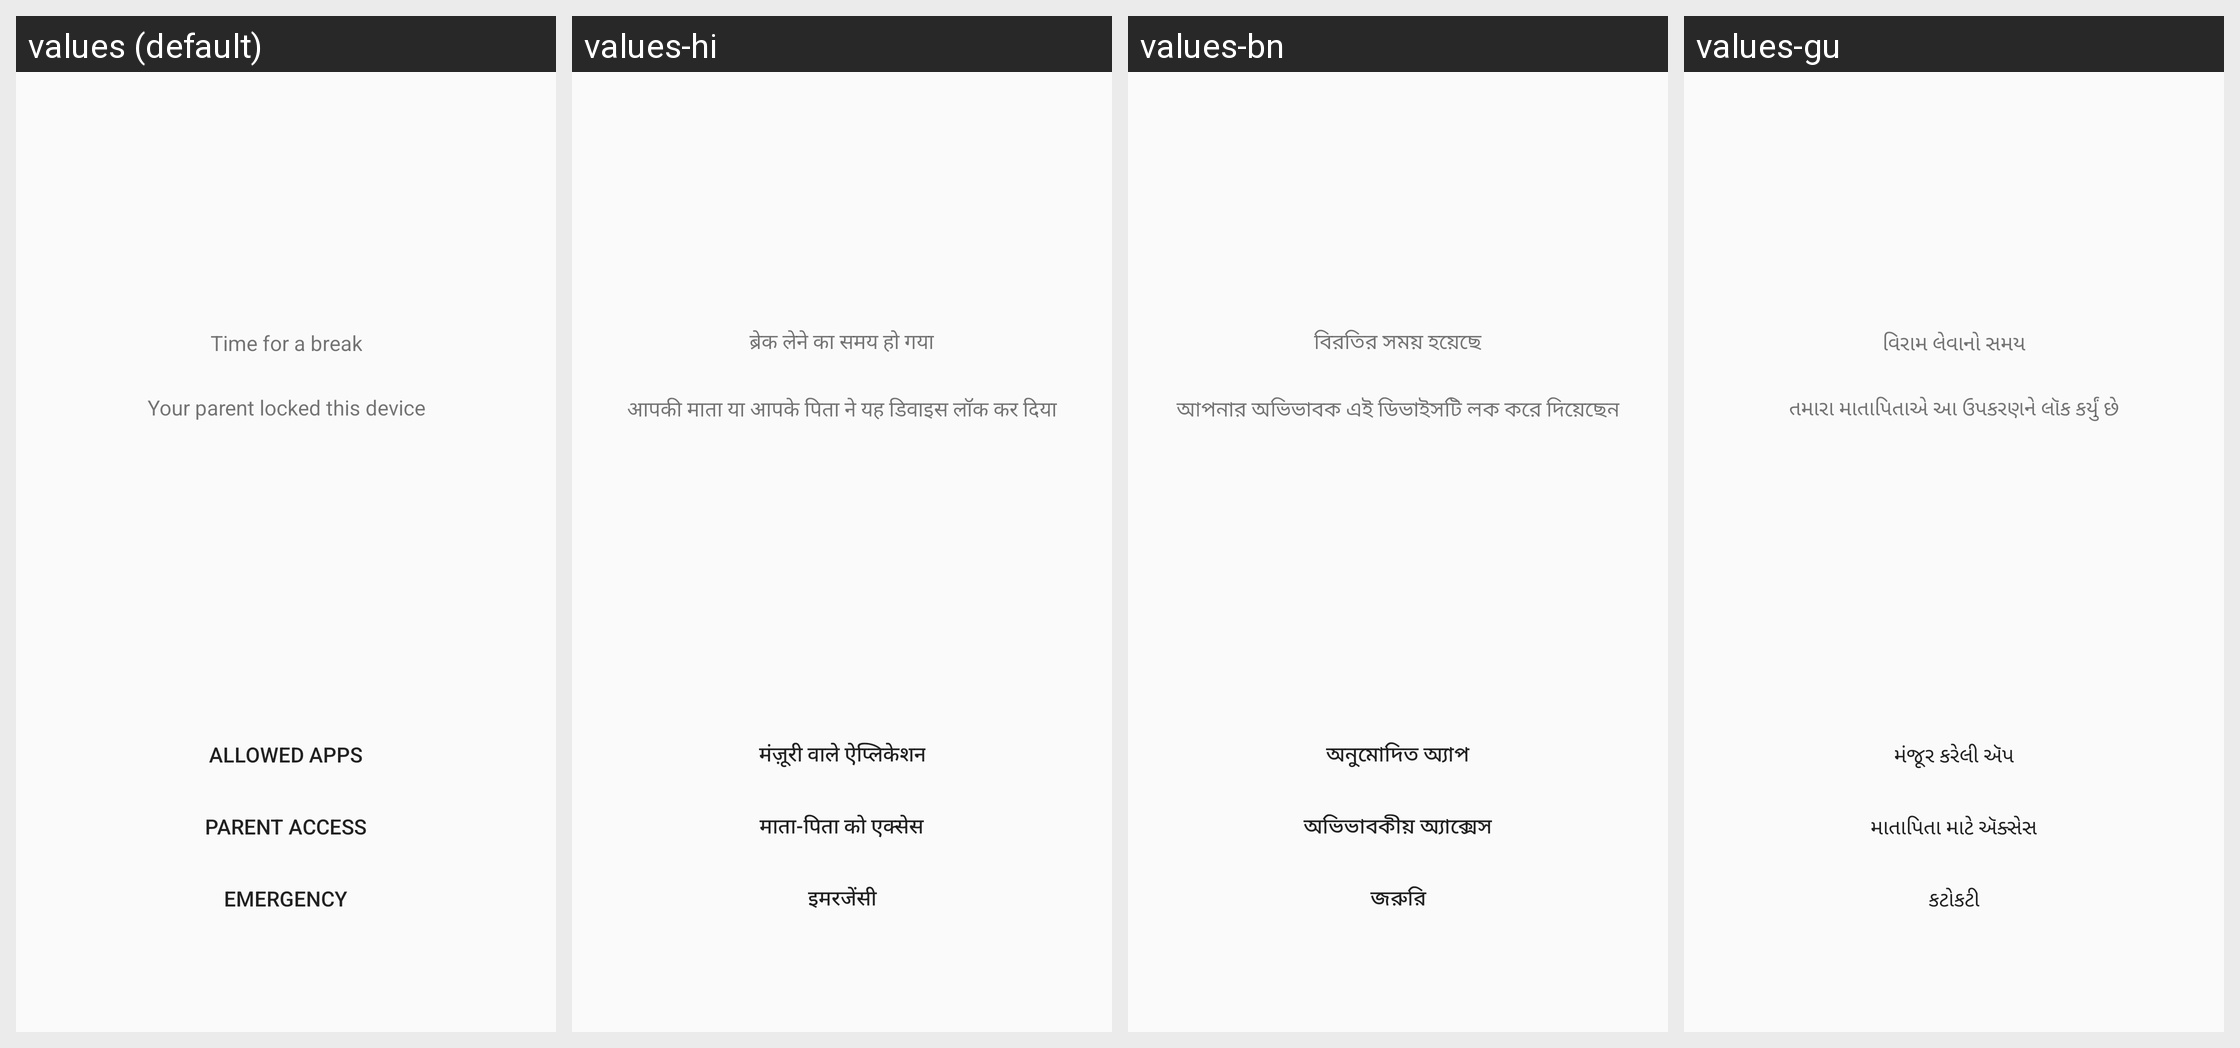

Translations of the strings shown on this Android screen, per locale in the grid:
Android screen res/layout/kids_time_limit_default.xml rendered under 4 locales, left to right: values (default), values-hi, values-bn, values-gu. Device: Nexus 5 (rendered at 1080×1920; each locale shown at half size, 540×960, under a caption strip naming it); theme Theme.AppCompat.Light.NoActionBar.
Other locales in the repository, not shown: values-af, values-am, values-ar, values-as, values-az, values-be, values-bg, values-bs, values-ca, values-cs, values-da, values-de, values-el, values-en-rGB, values-en-rXC, values-es, values-es-rUS, values-et, values-eu, values-fa, values-fi, values-fr, values-fr-rCA, values-gl, values-hr, values-hu, values-hy, values-in, values-is, values-it, values-iw, values-ja, values-ka, values-kk, values-km, values-kn, values-ko, values-ky, values-lo, values-lt, values-lv, values-mk, values-ml, values-mn, values-mr, values-ms, values-my, values-nb, values-ne, values-nl, values-or, values-pa, values-pl, values-pt, values-pt-rBR, values-pt-rPT, values-ro, values-ru, values-si, values-sk, values-sl, values-sq, values-sr, values-sv, values-sw, values-ta, values-te, values-th, values-tl, values-tr, values-uk, values-ur, values-uz, values-vi, values-zh-rCN, values-zh-rHK, values-zh-rTW, values-zu.
Strings drawn on this screen, with the default value and each locale's value (text and hints the layout hard-codes, and strings that could not be matched under every locale, appear in the picture but are not listed):

kids_time_limit_title_adhoc
  values: Time for a break
  values-hi: ब्रेक लेने का समय हो गया
  values-bn: বিরতির সময় হয়েছে
  values-gu: વિરામ લેવાનો સમય

kids_time_limit_desc_adhoc
  values: Your parent locked this device
  values-hi: आपकी माता या आपके पिता ने यह डिवाइस लॉक कर दिया
  values-bn: আপনার অভিভাবক এই ডিভাইসটি লক করে দিয়েছেন
  values-gu: તમારા માતાપિતાએ આ ઉપકરણને લૉક કર્યું છે

kids_time_limit_allowed_apps_btn
  values: Allowed Apps
  values-hi: मंज़ूरी वाले ऐप्लिकेशन
  values-bn: অনুমোদিত অ্যাপ
  values-gu: મંજૂર કરેલી ઍપ

kids_time_limit_unlock_btn
  values: Parent Access
  values-hi: माता-पिता को एक्सेस
  values-bn: অভিভাবকীয় অ্যাক্সেস
  values-gu: માતાપિતા માટે ઍક્સેસ

kids_time_limit_emergency_btn
  values: Emergency
  values-hi: इमरजेंसी
  values-bn: জরুরি
  values-gu: કટોકટી
